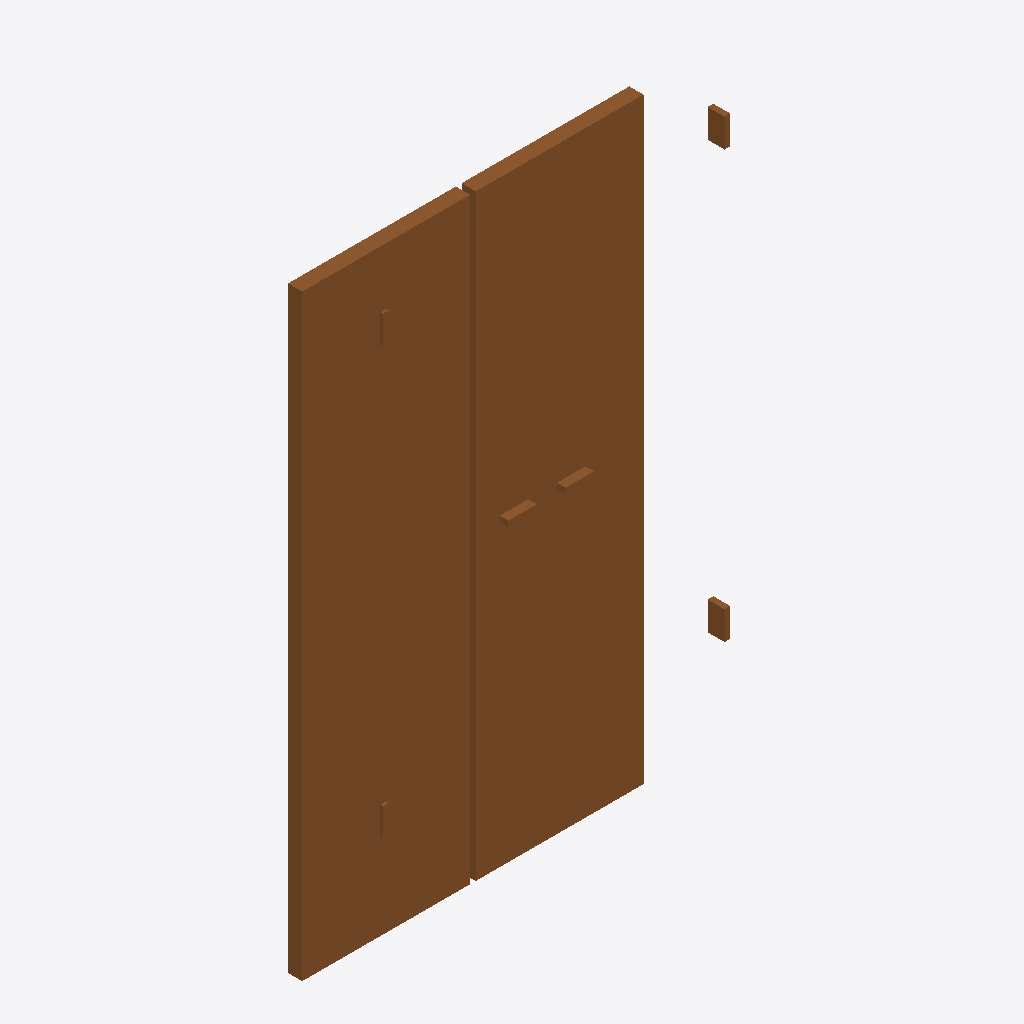
Isometric view of an IFC building model (IFC-SPF (STEP), schema IFC4, length unit metre), seen from the south-west, elements coloured by IFC class: 1 door (brown).
Extent 1.5 m × 0.1 m × 2.1 m (x, y, z). Elements (1): 1 IfcDoor.

HEADER;
FILE_DESCRIPTION(('ViewDefinition[DesignTransferView]'),'2;1');
FILE_NAME('/dev/null','2026-07-15T21:05:14+05:30',(''),(''),'IfcOpenShell 0.8.4.post1','IfcOpenShell 0.8.4.post1','Nobody');
FILE_SCHEMA(('IFC4'));
ENDSEC;
DATA;
#1=IFCPROJECT('2eZgIVI$X3qQfKG_Q$TUYO',$,'Double Leaf Swing Door Project',$,$,$,$,(#16),#5);
#6=IFCSITE('1Mq2bsBuPEo8WvXLJac86R',$,'Site',$,$,$,$,$,$,$,$,$,$,$);
#7=IFCBUILDING('3myjuNqqb71u4zuW91KdJ1',$,'Building',$,$,$,$,$,$,$,$,$);
#8=IFCBUILDINGSTOREY('1C8gJ2SKj3i8Q8Q2J2ksGO',$,'Ground Floor',$,$,$,$,$,$,$);
#18=IFCDOOR('0RhOrFhoPAfPRrlINPAREg',$,'Double Leaf Swing Door',$,$,#117,#111,$,2.1,1.2,$,$,$);
ENDSEC;
